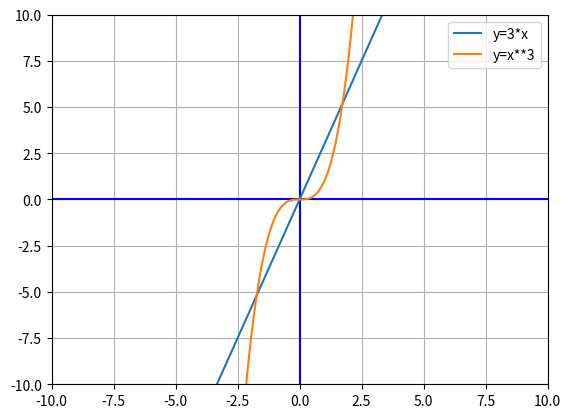

The matplotlib source for this figure:
import matplotlib.pyplot as plt
import numpy as np

xmin = -10
xmax = 10
ymin = -10
ymax = 10

# ? Define how many points to plot
points = 10*(xmax-xmin)

# ? Define the array of x values once
x = np.linspace(xmin,xmax,points)

fig, ax = plt.subplots()
plt.axis([xmin,xmax,ymin,ymax]) # window size
plt.plot([xmin,xmax],[0,0],'b') # blue x axis
plt.plot([0,0],[ymin,ymax], 'b') # blue y axis

# ? line 1
y1 = 3*x
plt.plot(x, y1,label= 'y=3*x')

# ? line 2
y2 = x**3
plt.plot(x, y2,label= 'y=x**3')
plt.legend()
ax.grid(True)
plt.show()